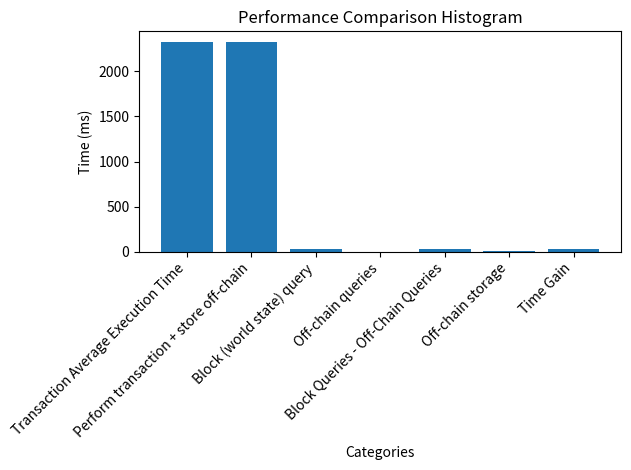

Here is the Python script that generated this plot:
import matplotlib.pyplot as plt

# Your data
data = {
    "Transaction Average Execution Time": 2323.385,
    "Perform transaction + store off-chain": 2326.293,
    "Block (world state) query": 29.818,
    "Off-chain queries": 0.328,
    "Block Queries - Off-Chain Queries": 29.49,
    "Off-chain storage": 2.908,
    "Time Gain": 26.582
}

# Extracting data labels and values
labels = list(data.keys())
values = list(data.values())

# Creating the histogram
plt.bar(labels, values)
plt.xlabel("Categories")
plt.ylabel("Time (ms)")
plt.title("Performance Comparison Histogram")
plt.xticks(rotation=45, ha="right")  # Rotate the x-axis labels for better readability
plt.tight_layout()  # Adjust the layout for better readability

# Show the histogram
plt.show()